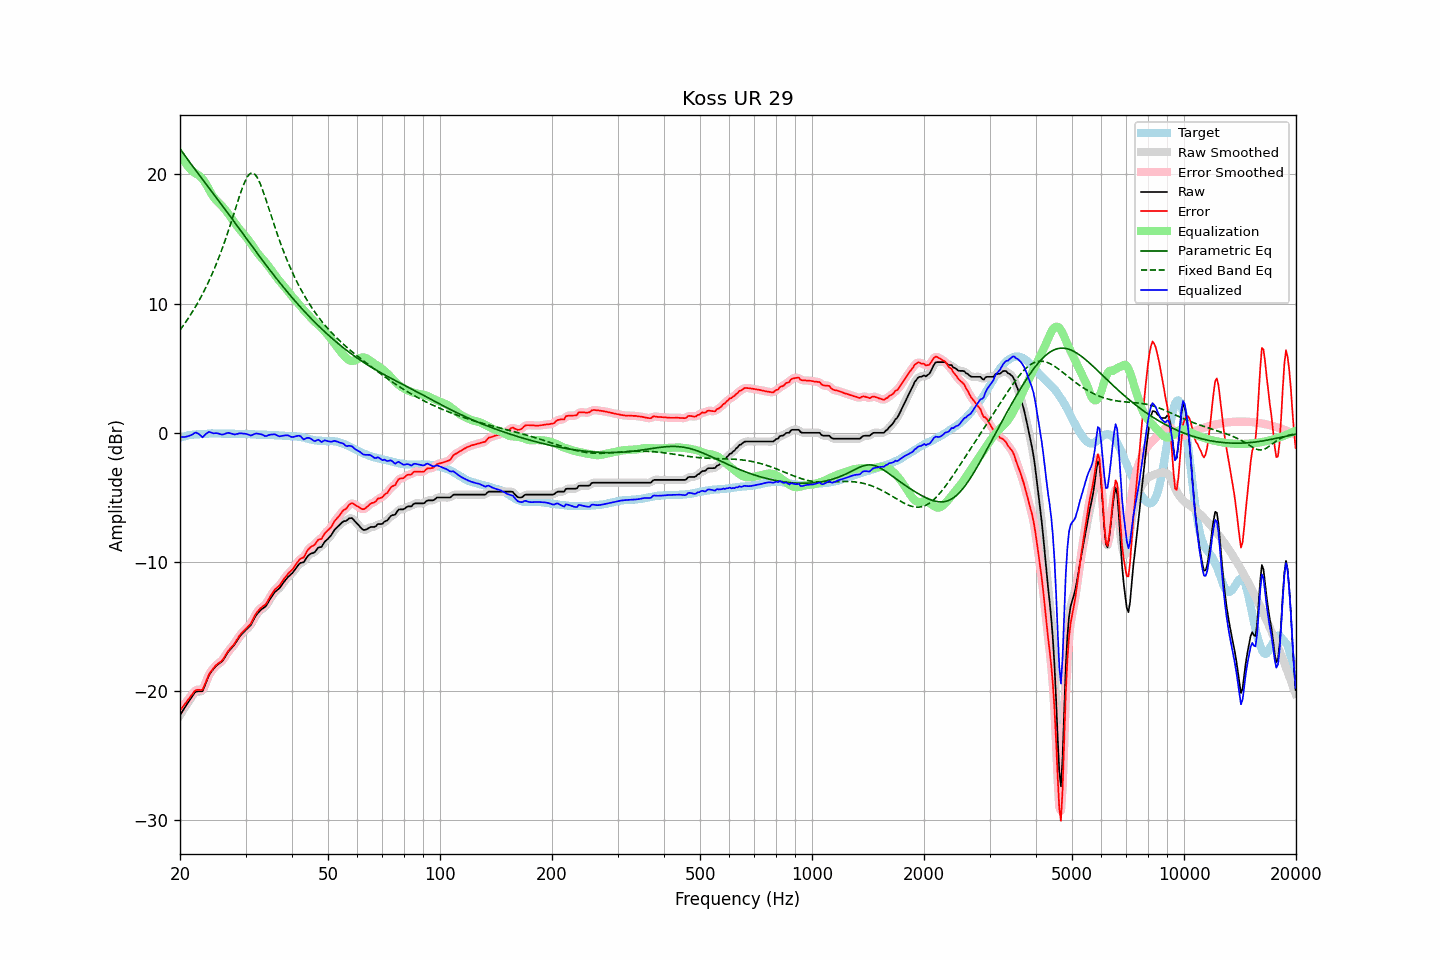

The table this chart was drawn from, first rows:
frequency, raw, error, smoothed, error_smoothed, equalization, parametric_eq, fixed_band_eq, equalized_raw, equalized_smoothed, target
20.00, -21.87, -21.49, -21.87, -21.49, 21.57, 21.98, 7.95, -0.30, -0.30, -0.38
20.20, -21.67, -21.33, -21.67, -21.33, 21.35, 21.81, 8.12, -0.32, -0.32, -0.34
20.40, -21.47, -21.16, -21.47, -21.17, 21.15, 21.64, 8.29, -0.32, -0.33, -0.31
20.61, -21.28, -21.01, -21.27, -21.00, 20.95, 21.46, 8.47, -0.33, -0.32, -0.28
20.81, -21.08, -20.84, -21.08, -20.84, 20.78, 21.29, 8.65, -0.30, -0.30, -0.24
21.02, -20.88, -20.68, -20.89, -20.68, 20.62, 21.12, 8.83, -0.26, -0.27, -0.20
21.23, -20.70, -20.51, -20.69, -20.51, 20.47, 20.95, 9.02, -0.23, -0.23, -0.19
21.44, -20.51, -20.34, -20.50, -20.34, 20.34, 20.78, 9.22, -0.17, -0.17, -0.17
21.66, -20.33, -20.19, -20.32, -20.17, 20.22, 20.62, 9.42, -0.11, -0.10, -0.15
21.87, -20.15, -20.01, -20.16, -20.03, 20.13, 20.45, 9.62, -0.02, -0.04, -0.14
22.09, -20.04, -19.91, -20.06, -19.94, 20.06, 20.28, 9.83, 0.02, -0.01, -0.13
22.31, -20.03, -19.90, -20.02, -19.90, 19.98, 20.12, 10.05, -0.05, -0.04, -0.13
22.54, -20.02, -19.90, -20.04, -19.92, 19.89, 19.95, 10.27, -0.13, -0.15, -0.12
22.76, -20.02, -19.91, -20.03, -19.92, 19.79, 19.79, 10.50, -0.23, -0.25, -0.11
22.99, -20.01, -19.90, -19.93, -19.83, 19.65, 19.62, 10.74, -0.36, -0.28, -0.11
23.22, -19.72, -19.62, -19.73, -19.63, 19.49, 19.46, 10.98, -0.23, -0.24, -0.10
23.45, -19.41, -19.32, -19.43, -19.34, 19.30, 19.29, 11.23, -0.11, -0.13, -0.09
23.69, -19.11, -19.03, -19.09, -19.02, 19.08, 19.13, 11.49, -0.02, -0.01, -0.08
23.92, -18.79, -18.72, -18.81, -18.75, 18.85, 18.96, 11.75, 0.06, 0.04, -0.07
24.16, -18.58, -18.52, -18.59, -18.53, 18.62, 18.80, 12.02, 0.04, 0.03, -0.06
24.40, -18.42, -18.37, -18.41, -18.35, 18.40, 18.63, 12.30, -0.01, -0.00, -0.05
24.65, -18.27, -18.21, -18.26, -18.20, 18.23, 18.47, 12.59, -0.05, -0.03, -0.06
24.89, -18.11, -18.05, -18.12, -18.06, 18.08, 18.30, 12.89, -0.03, -0.04, -0.06
25.14, -17.99, -17.93, -18.00, -17.94, 17.95, 18.14, 13.19, -0.04, -0.04, -0.06
25.39, -17.90, -17.84, -17.90, -17.84, 17.83, 17.97, 13.51, -0.06, -0.07, -0.06
25.65, -17.81, -17.75, -17.81, -17.75, 17.71, 17.81, 13.83, -0.10, -0.10, -0.06
25.91, -17.72, -17.65, -17.70, -17.64, 17.57, 17.64, 14.17, -0.15, -0.13, -0.08
26.16, -17.56, -17.49, -17.55, -17.48, 17.43, 17.47, 14.51, -0.12, -0.12, -0.07
26.43, -17.36, -17.30, -17.36, -17.29, 17.28, 17.30, 14.87, -0.08, -0.08, -0.07
26.69, -17.16, -17.09, -17.16, -17.10, 17.13, 17.14, 15.23, -0.03, -0.03, -0.07
26.96, -16.96, -16.90, -16.98, -16.91, 16.96, 16.97, 15.60, -0.00, -0.02, -0.07
27.23, -16.82, -16.76, -16.82, -16.75, 16.79, 16.80, 15.98, -0.03, -0.03, -0.07
27.50, -16.68, -16.61, -16.68, -16.61, 16.61, 16.63, 16.37, -0.07, -0.07, -0.07
27.77, -16.54, -16.46, -16.54, -16.46, 16.43, 16.46, 16.76, -0.11, -0.11, -0.08
28.05, -16.39, -16.31, -16.38, -16.29, 16.25, 16.29, 17.15, -0.14, -0.12, -0.08
28.33, -16.19, -16.09, -16.19, -16.10, 16.08, 16.12, 17.55, -0.10, -0.11, -0.10
28.62, -16.00, -15.92, -16.00, -15.91, 15.92, 15.95, 17.94, -0.08, -0.08, -0.09
28.90, -15.80, -15.71, -15.81, -15.72, 15.76, 15.78, 18.32, -0.04, -0.05, -0.09
29.19, -15.65, -15.55, -15.65, -15.57, 15.61, 15.61, 18.68, -0.04, -0.05, -0.10
29.48, -15.52, -15.43, -15.51, -15.43, 15.46, 15.44, 19.03, -0.06, -0.05, -0.09
29.78, -15.39, -15.30, -15.39, -15.30, 15.32, 15.27, 19.34, -0.07, -0.07, -0.09
30.08, -15.26, -15.18, -15.26, -15.17, 15.17, 15.10, 19.61, -0.09, -0.09, -0.09
30.38, -15.14, -15.04, -15.15, -15.05, 15.02, 14.93, 19.83, -0.12, -0.13, -0.11
30.68, -15.02, -14.91, -15.03, -14.92, 14.86, 14.75, 19.99, -0.16, -0.17, -0.11
30.99, -14.90, -14.78, -14.87, -14.75, 14.68, 14.58, 20.09, -0.22, -0.18, -0.12
31.30, -14.66, -14.55, -14.66, -14.55, 14.50, 14.41, 20.11, -0.17, -0.16, -0.12
31.61, -14.42, -14.30, -14.43, -14.31, 14.31, 14.25, 20.06, -0.11, -0.12, -0.12
31.93, -14.19, -14.06, -14.21, -14.07, 14.13, 14.08, 19.95, -0.07, -0.08, -0.14
32.24, -14.02, -13.87, -14.02, -13.88, 13.96, 13.91, 19.77, -0.06, -0.07, -0.15
32.57, -13.88, -13.73, -13.87, -13.72, 13.80, 13.74, 19.53, -0.08, -0.08, -0.15
32.89, -13.75, -13.60, -13.75, -13.60, 13.65, 13.57, 19.25, -0.10, -0.10, -0.15
33.22, -13.64, -13.49, -13.65, -13.50, 13.50, 13.41, 18.93, -0.14, -0.15, -0.15
33.55, -13.56, -13.40, -13.57, -13.41, 13.36, 13.24, 18.58, -0.20, -0.20, -0.16
33.89, -13.48, -13.32, -13.45, -13.30, 13.22, 13.07, 18.22, -0.26, -0.23, -0.16
34.23, -13.31, -13.15, -13.30, -13.14, 13.06, 12.91, 17.84, -0.25, -0.23, -0.16
34.57, -13.09, -12.92, -13.10, -12.94, 12.90, 12.75, 17.46, -0.19, -0.20, -0.17
34.92, -12.88, -12.71, -12.89, -12.72, 12.73, 12.58, 17.07, -0.15, -0.16, -0.18
35.27, -12.69, -12.52, -12.68, -12.50, 12.56, 12.42, 16.68, -0.13, -0.13, -0.18
35.62, -12.51, -12.32, -12.50, -12.32, 12.38, 12.26, 16.30, -0.13, -0.12, -0.19
35.97, -12.33, -12.13, -12.35, -12.16, 12.21, 12.10, 15.93, -0.12, -0.14, -0.20
... 635 more rows
